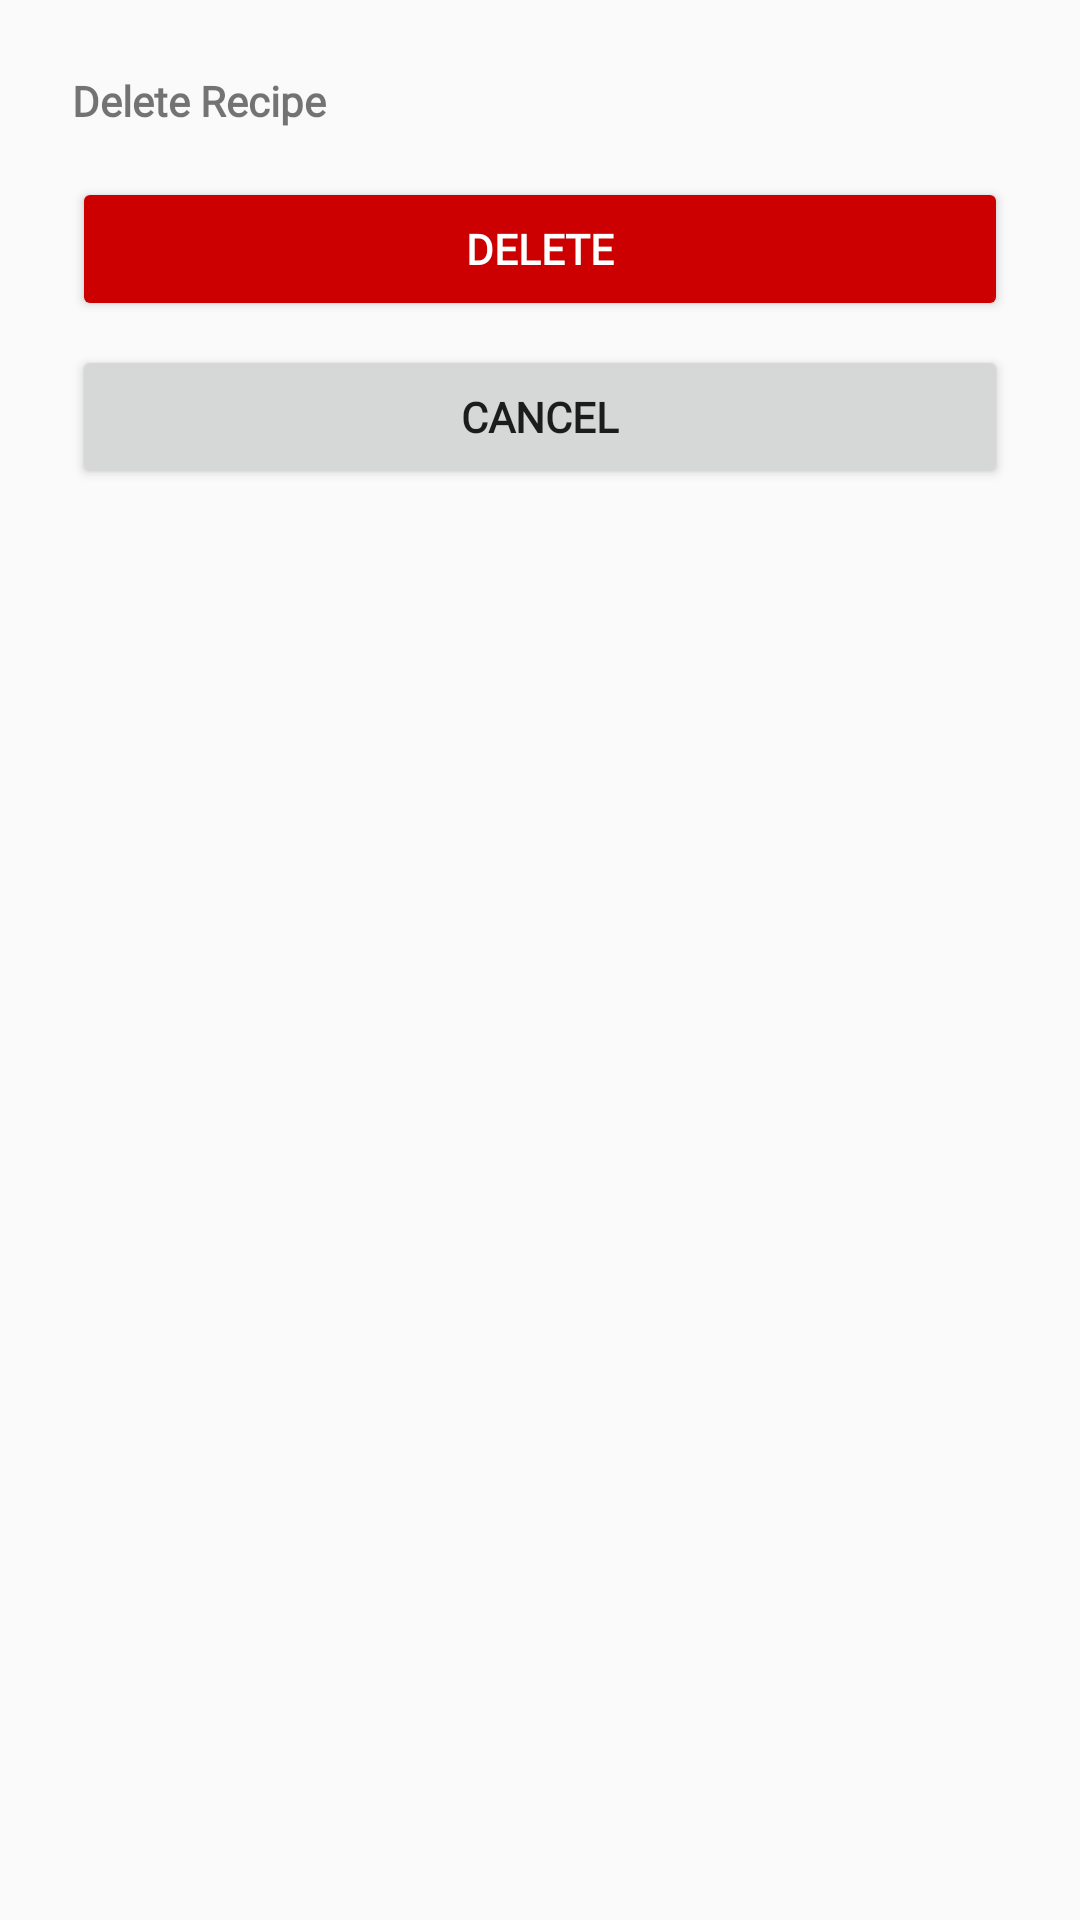

Here is an Android app screen rendered from its layout file. Give the layout XML and the strings, colors and styles it references.
<!-- AndroidManifest.xml: application theme Theme.Snapchef -->
<!-- res/layout/bottom_sheet_delete.xml -->
<?xml version="1.0" encoding="utf-8"?>
<LinearLayout xmlns:android="http://schemas.android.com/apk/res/android"
    android:layout_width="match_parent"
    android:layout_height="wrap_content"
    android:orientation="vertical"
    android:padding="24dp">

    <TextView
        android:id="@+id/deletePrompt"
        android:layout_width="wrap_content"
        android:layout_height="wrap_content"
        android:paddingBottom="16dp"
        android:text="@string/delete_recipe"
        android:textStyle="bold"
        android:fontFamily="@font/alata"/>

    <Button
        android:id="@+id/deleteButton"
        android:layout_width="match_parent"
        android:layout_height="wrap_content"
        android:text="@string/delete"
        android:textColor="#FFFFFF"
        android:backgroundTint="@android:color/holo_red_dark"
        android:layout_marginBottom="8dp"
        android:textStyle="bold"
        android:fontFamily="@font/alata"/>

    <Button
        android:id="@+id/cancelButton"
        android:layout_width="match_parent"
        android:layout_height="wrap_content"
        android:text="@string/cancel"
        android:textStyle="bold"
        android:fontFamily="@font/alata"/>

</LinearLayout>
<!-- resources referenced by this layout -->
<resources>
  <string name="cancel">Cancel</string>
  <string name="delete">Delete</string>
  <string name="delete_recipe">Delete Recipe</string>
  <style name="Theme.Snapchef" parent="Base.Theme.Snapchef" />
  <style name="Base.Theme.Snapchef" parent="Theme.AppCompat.Light.NoActionBar">
          
          
      </style>
</resources>
